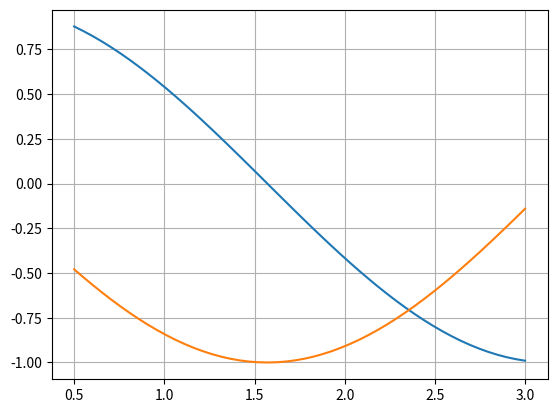

This chart was generated by the following Python code:
# -*- coding: utf-8 -*-
"""
Created on Sun Feb 7 14:33:40 2021

@author: Carlos
"""
import numpy as np
import matplotlib.pyplot as plot

print('Exerício 1')
print('c)') 

def f(x):
    return (np.cos(x))
def fl(x):
    return (-np.sin(x))
interval = np.linspace(0.5,3)
plot.plot(interval, f(interval))
plot.plot(interval, fl(interval))
plot.grid()
plot.show()


